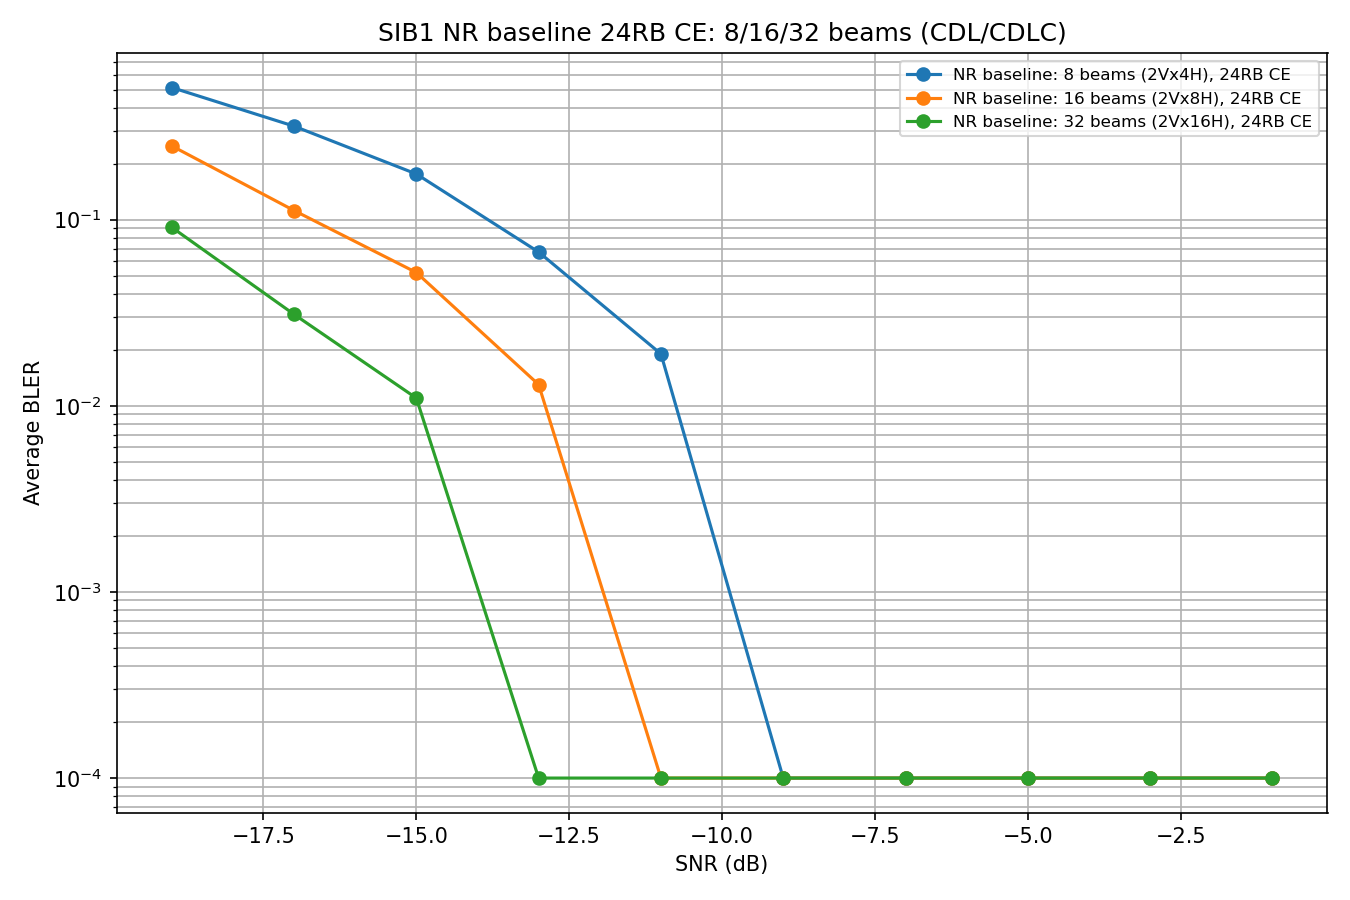

The table this chart was drawn from, first rows:
Config, Total_Beams, Vertical_Beams, Horizontal_Beams, Tx_M, Tx_N, Tx_P, Mp, Np, dH_lambda, dV_lambda, TX_PORTS, PRG_Size_RB, CE_Mode, DMRS_Pattern, Channel_Model, CDL_Type, AOD_Base_Deg, AOD_Random_Span_Deg, Pass_Absolute_AOD_To_Channel, SNR(dB), BLER
NR baseline: 8 beams (2Vx4H), 24RB CE, 8, 2, 4, 6, 16, 2, 1, 4, 0.5, 0.8, 192, 24, ideal, legacy, CDL, CDLC, 30.0, 0.0, False, -19, 0.5128
NR baseline: 8 beams (2Vx4H), 24RB CE, 8, 2, 4, 6, 16, 2, 1, 4, 0.5, 0.8, 192, 24, ideal, legacy, CDL, CDLC, 30.0, 0.0, False, -17, 0.318
NR baseline: 8 beams (2Vx4H), 24RB CE, 8, 2, 4, 6, 16, 2, 1, 4, 0.5, 0.8, 192, 24, ideal, legacy, CDL, CDLC, 30.0, 0.0, False, -15, 0.176
NR baseline: 8 beams (2Vx4H), 24RB CE, 8, 2, 4, 6, 16, 2, 1, 4, 0.5, 0.8, 192, 24, ideal, legacy, CDL, CDLC, 30.0, 0.0, False, -13, 0.067
NR baseline: 8 beams (2Vx4H), 24RB CE, 8, 2, 4, 6, 16, 2, 1, 4, 0.5, 0.8, 192, 24, ideal, legacy, CDL, CDLC, 30.0, 0.0, False, -11, 0.019
NR baseline: 8 beams (2Vx4H), 24RB CE, 8, 2, 4, 6, 16, 2, 1, 4, 0.5, 0.8, 192, 24, ideal, legacy, CDL, CDLC, 30.0, 0.0, False, -9, 0.0
NR baseline: 8 beams (2Vx4H), 24RB CE, 8, 2, 4, 6, 16, 2, 1, 4, 0.5, 0.8, 192, 24, ideal, legacy, CDL, CDLC, 30.0, 0.0, False, -7, 0.0
NR baseline: 8 beams (2Vx4H), 24RB CE, 8, 2, 4, 6, 16, 2, 1, 4, 0.5, 0.8, 192, 24, ideal, legacy, CDL, CDLC, 30.0, 0.0, False, -5, 0.0
NR baseline: 8 beams (2Vx4H), 24RB CE, 8, 2, 4, 6, 16, 2, 1, 4, 0.5, 0.8, 192, 24, ideal, legacy, CDL, CDLC, 30.0, 0.0, False, -3, 0.0
NR baseline: 8 beams (2Vx4H), 24RB CE, 8, 2, 4, 6, 16, 2, 1, 4, 0.5, 0.8, 192, 24, ideal, legacy, CDL, CDLC, 30.0, 0.0, False, -1, 0.0
NR baseline: 16 beams (2Vx8H), 24RB CE, 16, 2, 8, 6, 16, 2, 1, 8, 0.5, 0.8, 192, 24, ideal, legacy, CDL, CDLC, 30.0, 0.0, False, -19, 0.2491
NR baseline: 16 beams (2Vx8H), 24RB CE, 16, 2, 8, 6, 16, 2, 1, 8, 0.5, 0.8, 192, 24, ideal, legacy, CDL, CDLC, 30.0, 0.0, False, -17, 0.112
NR baseline: 16 beams (2Vx8H), 24RB CE, 16, 2, 8, 6, 16, 2, 1, 8, 0.5, 0.8, 192, 24, ideal, legacy, CDL, CDLC, 30.0, 0.0, False, -15, 0.052
NR baseline: 16 beams (2Vx8H), 24RB CE, 16, 2, 8, 6, 16, 2, 1, 8, 0.5, 0.8, 192, 24, ideal, legacy, CDL, CDLC, 30.0, 0.0, False, -13, 0.013
NR baseline: 16 beams (2Vx8H), 24RB CE, 16, 2, 8, 6, 16, 2, 1, 8, 0.5, 0.8, 192, 24, ideal, legacy, CDL, CDLC, 30.0, 0.0, False, -11, 0.0
NR baseline: 16 beams (2Vx8H), 24RB CE, 16, 2, 8, 6, 16, 2, 1, 8, 0.5, 0.8, 192, 24, ideal, legacy, CDL, CDLC, 30.0, 0.0, False, -9, 0.0
NR baseline: 16 beams (2Vx8H), 24RB CE, 16, 2, 8, 6, 16, 2, 1, 8, 0.5, 0.8, 192, 24, ideal, legacy, CDL, CDLC, 30.0, 0.0, False, -7, 0.0
NR baseline: 16 beams (2Vx8H), 24RB CE, 16, 2, 8, 6, 16, 2, 1, 8, 0.5, 0.8, 192, 24, ideal, legacy, CDL, CDLC, 30.0, 0.0, False, -5, 0.0
NR baseline: 16 beams (2Vx8H), 24RB CE, 16, 2, 8, 6, 16, 2, 1, 8, 0.5, 0.8, 192, 24, ideal, legacy, CDL, CDLC, 30.0, 0.0, False, -3, 0.0
NR baseline: 16 beams (2Vx8H), 24RB CE, 16, 2, 8, 6, 16, 2, 1, 8, 0.5, 0.8, 192, 24, ideal, legacy, CDL, CDLC, 30.0, 0.0, False, -1, 0.0
NR baseline: 32 beams (2Vx16H), 24RB CE, 32, 2, 16, 6, 16, 2, 1, 16, 0.5, 0.8, 192, 24, ideal, legacy, CDL, CDLC, 30.0, 0.0, False, -19, 0.091
NR baseline: 32 beams (2Vx16H), 24RB CE, 32, 2, 16, 6, 16, 2, 1, 16, 0.5, 0.8, 192, 24, ideal, legacy, CDL, CDLC, 30.0, 0.0, False, -17, 0.031
NR baseline: 32 beams (2Vx16H), 24RB CE, 32, 2, 16, 6, 16, 2, 1, 16, 0.5, 0.8, 192, 24, ideal, legacy, CDL, CDLC, 30.0, 0.0, False, -15, 0.011
NR baseline: 32 beams (2Vx16H), 24RB CE, 32, 2, 16, 6, 16, 2, 1, 16, 0.5, 0.8, 192, 24, ideal, legacy, CDL, CDLC, 30.0, 0.0, False, -13, 0.0
NR baseline: 32 beams (2Vx16H), 24RB CE, 32, 2, 16, 6, 16, 2, 1, 16, 0.5, 0.8, 192, 24, ideal, legacy, CDL, CDLC, 30.0, 0.0, False, -11, 0.0
NR baseline: 32 beams (2Vx16H), 24RB CE, 32, 2, 16, 6, 16, 2, 1, 16, 0.5, 0.8, 192, 24, ideal, legacy, CDL, CDLC, 30.0, 0.0, False, -9, 0.0
NR baseline: 32 beams (2Vx16H), 24RB CE, 32, 2, 16, 6, 16, 2, 1, 16, 0.5, 0.8, 192, 24, ideal, legacy, CDL, CDLC, 30.0, 0.0, False, -7, 0.0
NR baseline: 32 beams (2Vx16H), 24RB CE, 32, 2, 16, 6, 16, 2, 1, 16, 0.5, 0.8, 192, 24, ideal, legacy, CDL, CDLC, 30.0, 0.0, False, -5, 0.0
NR baseline: 32 beams (2Vx16H), 24RB CE, 32, 2, 16, 6, 16, 2, 1, 16, 0.5, 0.8, 192, 24, ideal, legacy, CDL, CDLC, 30.0, 0.0, False, -3, 0.0
NR baseline: 32 beams (2Vx16H), 24RB CE, 32, 2, 16, 6, 16, 2, 1, 16, 0.5, 0.8, 192, 24, ideal, legacy, CDL, CDLC, 30.0, 0.0, False, -1, 0.0
